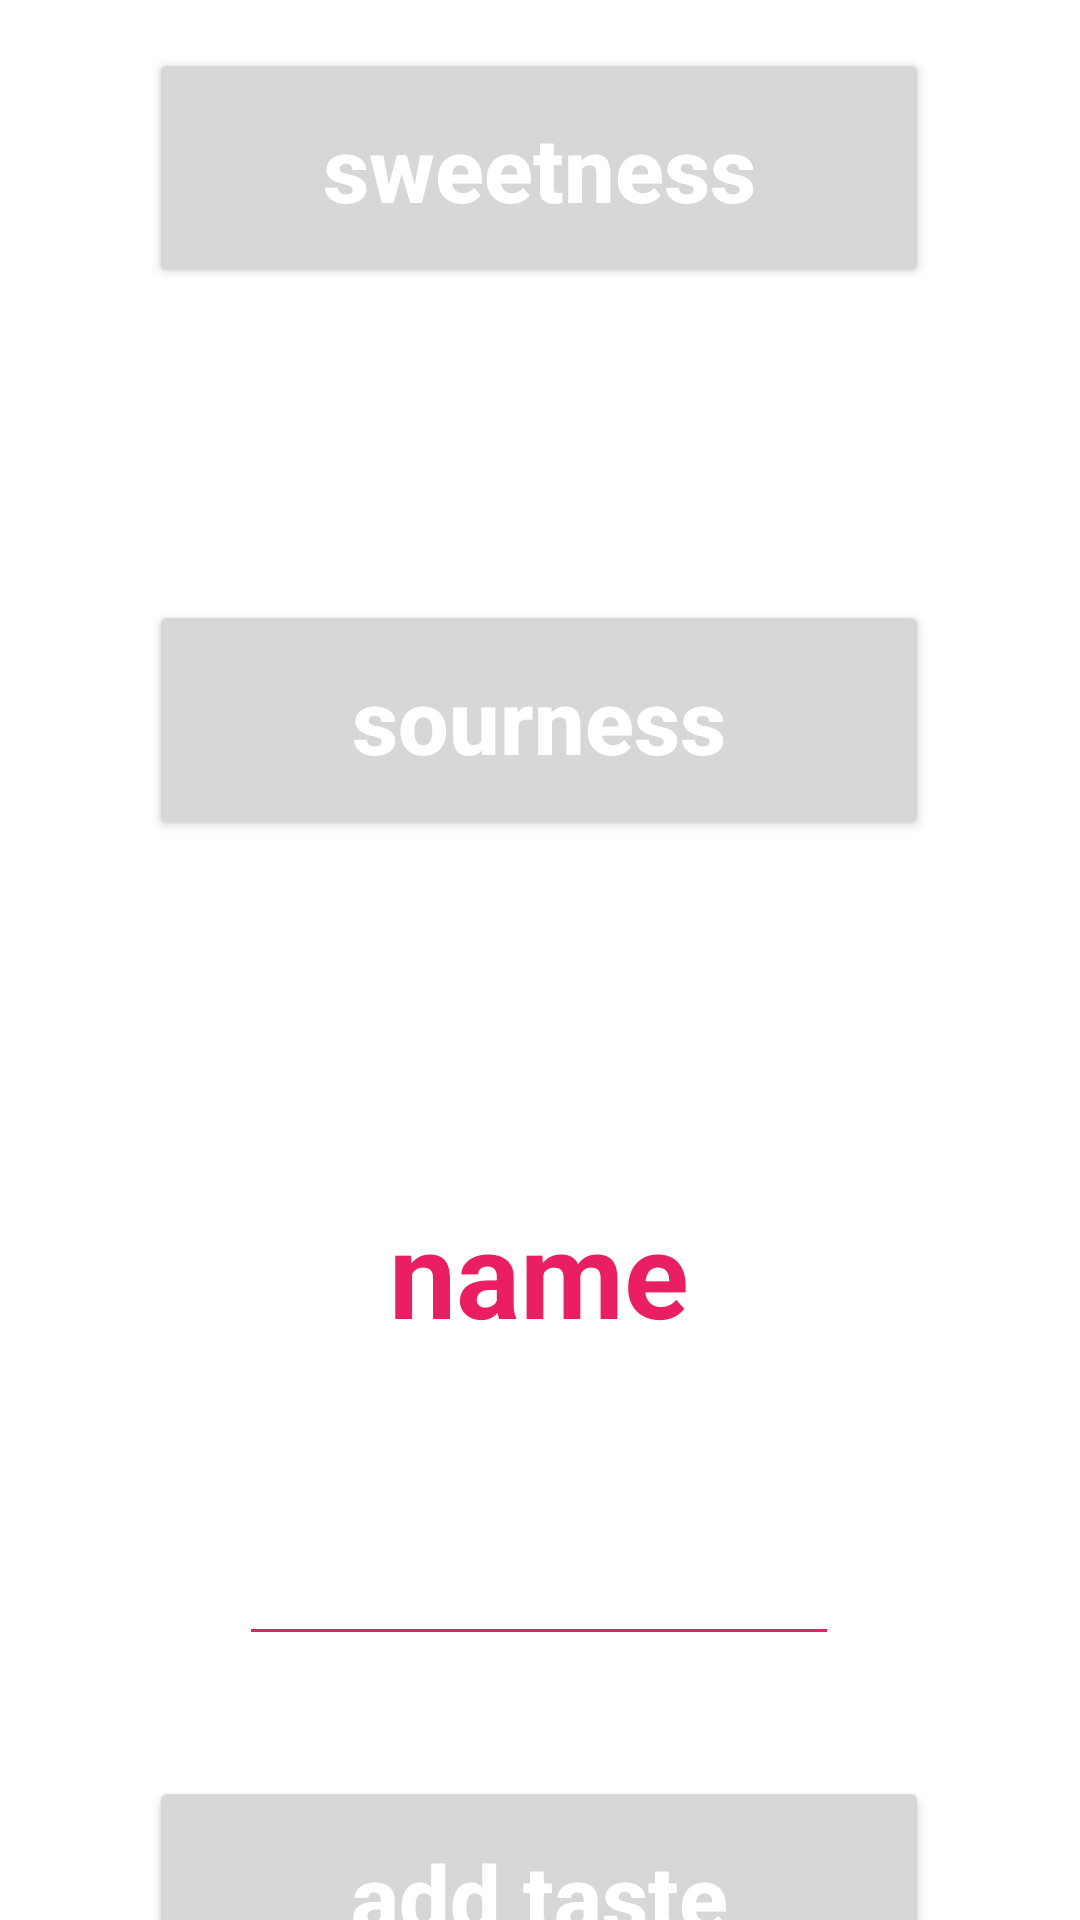

Layout XML and referenced resources for this Android screen:
<!-- AndroidManifest.xml: application theme Theme.Hookah -->
<!-- res/layout/add_taste.xml -->
<?xml version="1.0" encoding="utf-8"?>
<androidx.constraintlayout.widget.ConstraintLayout xmlns:android="http://schemas.android.com/apk/res/android"
    xmlns:app="http://schemas.android.com/apk/res-auto"
    xmlns:tools="http://schemas.android.com/tools"
    android:layout_width="match_parent"
    android:layout_height="match_parent"
    android:background="#FFFFFF"
    tools:context=".AddTaste">

    <Button
        android:id="@+id/textSweetness"
        android:layout_width="260dp"
        android:layout_height="80dp"
        android:layout_marginTop="16dp"
        android:gravity="center"
        android:onClick="onClickSweetness"
        android:text="sweetness"
        android:textAllCaps="false"
        android:textColor="#FFFFFF"
        android:textColorHighlight="#FFFFFF"
        android:textColorHint="#FFFFFF"
        android:textColorLink="#FFFFFF"
        android:textSize="30sp"
        android:textStyle="bold"
        app:layout_constraintEnd_toEndOf="parent"
        app:layout_constraintHorizontal_bias="0.497"
        app:layout_constraintStart_toStartOf="parent"
        app:layout_constraintTop_toTopOf="parent" />

    <TextView
        android:id="@+id/editNumberSweetness"
        android:layout_width="80dp"
        android:layout_height="80dp"
        android:layout_marginTop="8dp"
        android:backgroundTint="#E91E63"
        android:ems="10"
        android:gravity="center"
        android:inputType="number"
        android:textAllCaps="false"
        android:textColor="#E91E63"
        android:textColorHighlight="#E91E63"
        android:textColorHint="#E91E63"
        android:textColorLink="#E91E63"
        android:textSize="30sp"
        android:textStyle="bold"
        app:layout_constraintEnd_toEndOf="parent"
        app:layout_constraintHorizontal_bias="0.498"
        app:layout_constraintStart_toStartOf="parent"
        app:layout_constraintTop_toBottomOf="@id/textSweetness" />

    <Button
        android:id="@+id/textSourness"
        android:layout_width="260dp"
        android:layout_height="80dp"
        android:layout_marginTop="16dp"
        android:gravity="center"
        android:onClick="onClickSourness"
        android:text="sourness"
        android:textAllCaps="false"
        android:textColor="#FFFFFF"
        android:textColorHighlight="#FFFFFF"
        android:textColorHint="#FFFFFF"
        android:textColorLink="#FFFFFF"
        android:textSize="30sp"
        android:textStyle="bold"
        app:layout_constraintEnd_toEndOf="parent"
        app:layout_constraintHorizontal_bias="0.497"
        app:layout_constraintStart_toStartOf="parent"
        app:layout_constraintTop_toBottomOf="@id/editNumberSweetness" />

    <TextView
        android:id="@+id/editNumberSourness"
        android:layout_width="80dp"
        android:layout_height="80dp"
        android:layout_marginTop="8dp"
        android:backgroundTint="#E91E63"
        android:ems="10"
        android:gravity="center"
        android:inputType="number"
        android:textAllCaps="false"
        android:textColor="#E91E63"
        android:textColorHighlight="#E91E63"
        android:textColorHint="#E91E63"
        android:textColorLink="#E91E63"
        android:textSize="30sp"
        android:textStyle="bold"
        app:layout_constraintEnd_toEndOf="parent"
        app:layout_constraintHorizontal_bias="0.498"
        app:layout_constraintStart_toStartOf="parent"
        app:layout_constraintTop_toBottomOf="@id/textSourness" />

    <TextView
        android:id="@+id/textName"
        android:layout_width="200dp"
        android:layout_height="80dp"
        android:layout_marginTop="16dp"
        android:gravity="center"
        android:text="name"
        android:textAllCaps="false"
        android:textColor="#E91E63"
        android:textColorHighlight="#E91E63"
        android:textColorHint="#E91E63"
        android:textColorLink="#E91E63"
        android:textSize="40sp"
        android:textStyle="bold"
        app:layout_constraintEnd_toEndOf="parent"
        app:layout_constraintHorizontal_bias="0.497"
        app:layout_constraintStart_toStartOf="parent"
        app:layout_constraintTop_toBottomOf="@id/editNumberSourness" />

    <EditText
        android:id="@+id/editTextName"
        android:layout_width="200dp"
        android:layout_height="80dp"
        android:layout_marginTop="8dp"
        android:backgroundTint="#E91E63"
        android:ems="10"
        android:gravity="center"
        android:inputType="textPersonName"
        android:textAllCaps="false"
        android:textColor="#E91E63"
        android:textColorHighlight="#E91E63"
        android:textColorHint="#E91E63"
        android:textColorLink="#E91E63"
        android:textSize="30sp"
        android:textStyle="bold"
        app:layout_constraintEnd_toEndOf="parent"
        app:layout_constraintHorizontal_bias="0.497"
        app:layout_constraintStart_toStartOf="parent"
        app:layout_constraintTop_toBottomOf="@id/textName" />

    <Button
        android:id="@+id/buttonAdd"
        android:layout_width="260dp"
        android:layout_height="80dp"
        android:layout_marginTop="40dp"
        android:text="add taste"
        android:onClick="onCLickAdd"
        android:textAllCaps="false"
        android:textColor="#FFFFFF"
        android:textColorHighlight="#FFFFFF"
        android:textColorHint="#FFFFFF"
        android:textColorLink="#FFFFFF"
        android:textSize="30sp"
        android:textStyle="bold"
        app:layout_constraintEnd_toEndOf="parent"
        app:layout_constraintHorizontal_bias="0.496"
        app:layout_constraintStart_toStartOf="parent"
        app:layout_constraintTop_toBottomOf="@id/editTextName" />
</androidx.constraintlayout.widget.ConstraintLayout>
<!-- resources referenced by this layout -->
<resources>
  <style name="Theme.Hookah" parent="Theme.MaterialComponents.DayNight.DarkActionBar">
          
          <item name="colorPrimary">#E91E63</item>
          <item name="colorPrimaryVariant">@color/purple_700</item>
          <item name="colorOnPrimary">@color/white</item>
          
          <item name="colorSecondary">@color/teal_200</item>
          <item name="colorSecondaryVariant">@color/teal_700</item>
          <item name="colorOnSecondary">@color/black</item>
          
          <item name="android:statusBarColor">?attr/colorPrimaryVariant</item>
          
      </style>
  <color name="purple_700">#FF3700B3</color>
  <color name="white">#FFFFFFFF</color>
  <color name="teal_200">#FF03DAC5</color>
  <color name="teal_700">#FF018786</color>
  <color name="black">#FF000000</color>
</resources>
